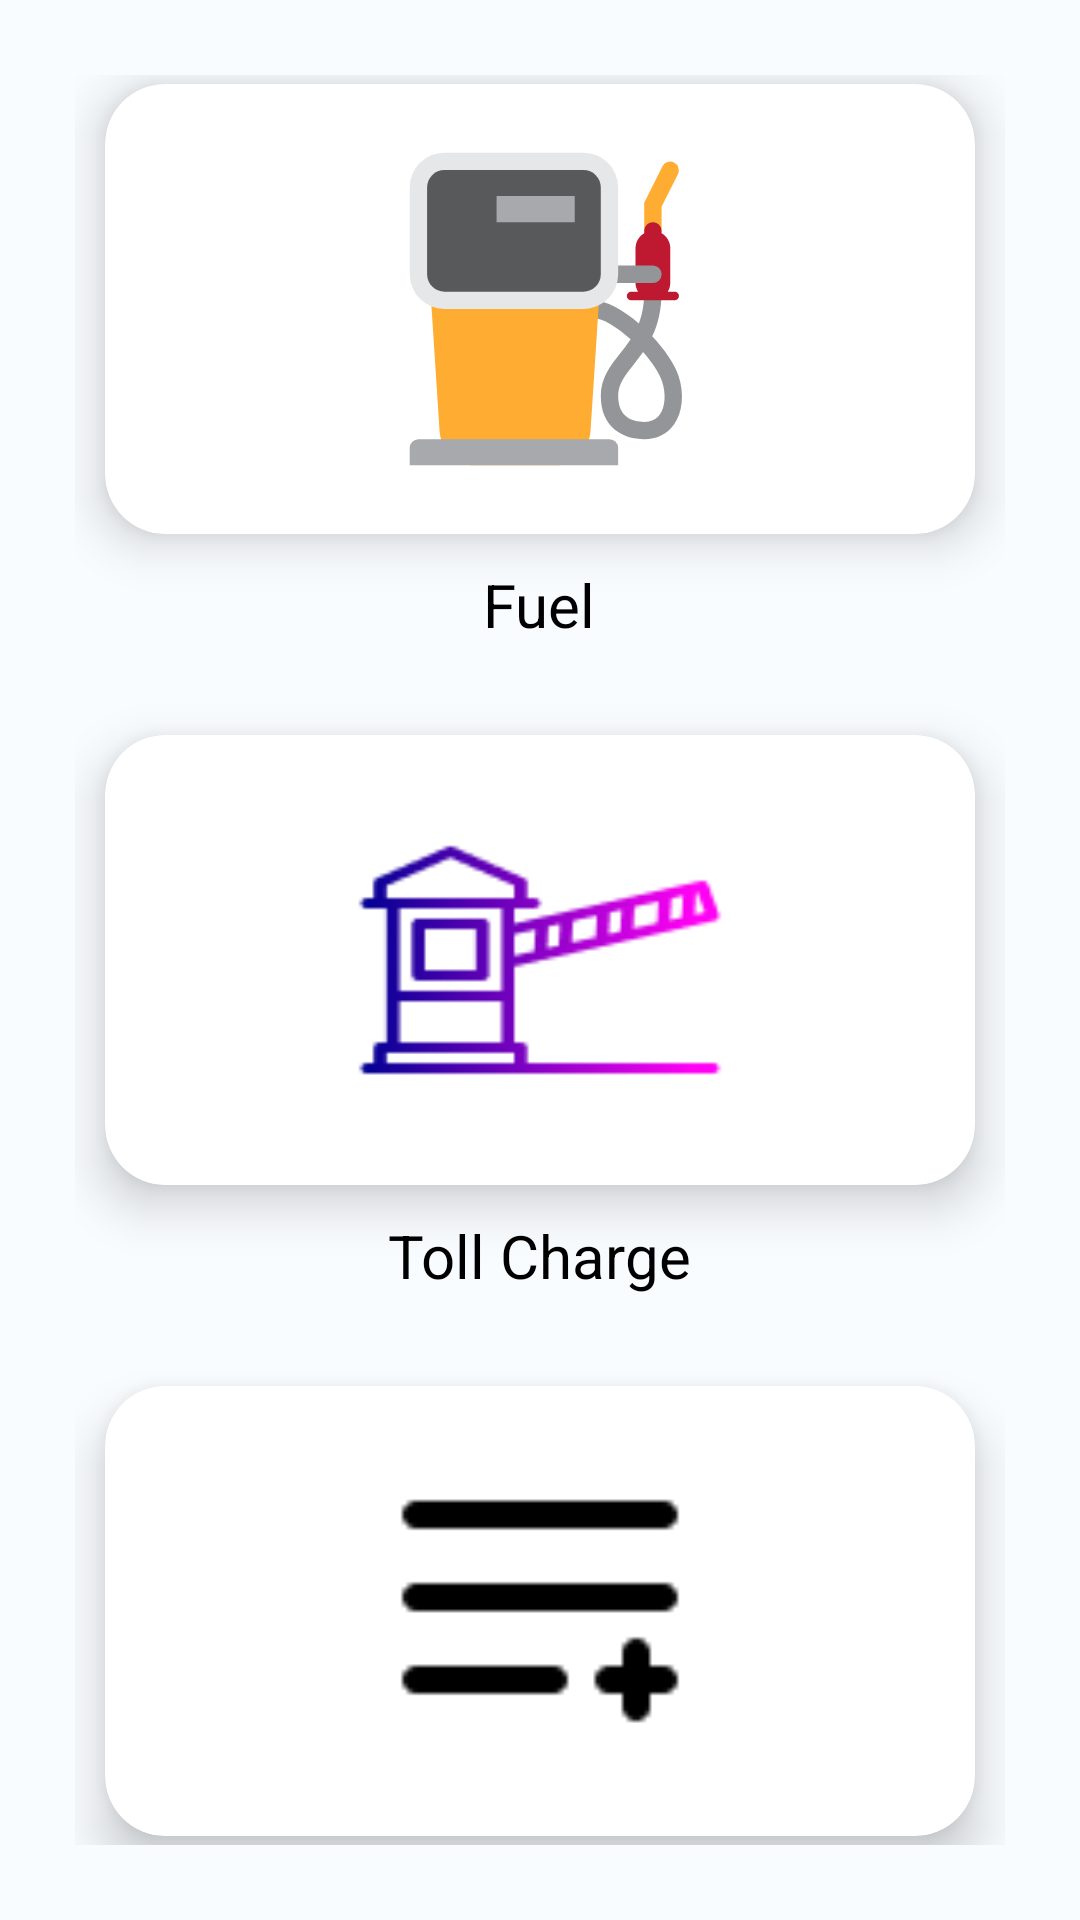

Reconstruct the res/layout file that produces this screen, plus the resources it refers to.
<!-- AndroidManifest.xml: application theme Theme.BusinessManager -->
<!-- res/layout/activity_bill_options.xml -->
<?xml version="1.0" encoding="utf-8"?>
<androidx.constraintlayout.widget.ConstraintLayout xmlns:android="http://schemas.android.com/apk/res/android"
    xmlns:app="http://schemas.android.com/apk/res-auto"
    xmlns:tools="http://schemas.android.com/tools"
    android:layout_width="match_parent"
    android:layout_height="match_parent"
    tools:context=".BillOptions"
    android:background="@color/material_dynamic_neutral_variant99">
    <LinearLayout
        android:layout_width="match_parent"
        android:layout_height="wrap_content"
        android:gravity="center"
        android:padding="25sp"
        android:orientation="vertical"
        app:layout_constraintBottom_toBottomOf="parent"
        app:layout_constraintEnd_toEndOf="parent"
        app:layout_constraintStart_toStartOf="parent"
        app:layout_constraintTop_toTopOf="parent">



        <androidx.cardview.widget.CardView
            android:id="@+id/option_bb"
            android:layout_width="match_parent"
            android:layout_height="150dp"
            android:layout_margin="10dp"
            android:background="@color/white"
            android:clickable="true"
            android:elevation="100dp"
            android:focusable="true"
            app:cardElevation="@dimen/card_elevation"
            app:cardBackgroundColor="@color/white"
            app:cardCornerRadius="20dp">

            <ImageView
                android:layout_width="match_parent"
                android:layout_height="match_parent"
                android:padding="20dp"
                android:src="@drawable/fuel"

                />
        </androidx.cardview.widget.CardView>

        <TextView
            android:id="@+id/option1"
            android:layout_width="wrap_content"
            android:layout_height="wrap_content"
            android:layout_marginBottom="20dp"
            android:text="Fuel"
            android:textColor="#000000"
            android:textSize="20dp" />
        <androidx.cardview.widget.CardView
            android:id="@+id/option_3"
            android:layout_width="match_parent"
            android:layout_height="150dp"
            android:layout_margin="10dp"
            android:background="@color/white"
            android:clickable="true"
            android:elevation="100dp"
            app:cardMaxElevation="50dp"
            app:cardElevation="@dimen/card_elevation"
            android:focusable="true"

            app:cardBackgroundColor="@color/white"
            app:cardCornerRadius="20dp">

            <ImageView
                android:layout_width="match_parent"
                android:layout_height="match_parent"
                android:padding="20dp"
                android:src="@drawable/toll"
                />
        </androidx.cardview.widget.CardView>

        <TextView
            android:id="@+id/option3"
            android:layout_width="wrap_content"
            android:layout_height="wrap_content"
            android:layout_marginBottom="20dp"
            android:text="Toll Charge"
            android:textColor="#000000"
            android:textSize="20dp" />

        <androidx.cardview.widget.CardView
            android:id="@+id/option_user"
            android:layout_width="match_parent"
            android:layout_height="150dp"
            android:layout_margin="10dp"
            android:clickable="true"
            android:elevation="100dp"
            android:focusable="true"
            app:cardElevation="@dimen/card_elevation"
            app:cardBackgroundColor="@color/white"
            app:cardCornerRadius="20dp">

            <ImageView
                android:layout_width="match_parent"
                android:layout_height="match_parent"
                android:padding="20dp"
                android:src="@drawable/others"
                />
        </androidx.cardview.widget.CardView>

        <TextView
            android:id="@+id/option2"
            android:layout_width="wrap_content"
            android:layout_height="wrap_content"
            android:text="Other"
            android:textColor="#000000"
            android:textSize="20dp" />

    </LinearLayout>


</androidx.constraintlayout.widget.ConstraintLayout>
<!-- resources referenced by this layout -->
<resources>
  <dimen name="card_elevation">10sp</dimen>
  <!-- drawable fuel: vector/xml drawable (drawable, 2681 chars, omitted) -->
  <!-- drawable others: png bitmap (drawable, 363 bytes) -->
  <!-- drawable toll: png bitmap (drawable, 4207 bytes) -->
  <style name="Theme.BusinessManager" parent="Theme.MaterialComponents.DayNight.DarkActionBar">
          
          <item name="colorPrimary">@color/purple_500</item>
          <item name="colorPrimaryVariant">@color/purple_700</item>
          <item name="colorOnPrimary">@color/white</item>
          
          <item name="colorSecondary">@color/teal_200</item>
          <item name="colorSecondaryVariant">@color/teal_700</item>
          <item name="colorOnSecondary">@color/black</item>
          
          <item name="android:statusBarColor">?attr/colorPrimaryVariant</item>
          
      </style>
  <!-- not gathered from this repository: default colours our renderer supplied (Android Studio template values) -->
  <color name="purple_500">#FF6200EE</color>
  <color name="purple_700">#FF3700B3</color>
  <color name="teal_200">#FF03DAC5</color>
  <color name="teal_700">#FF018786</color>
  <color name="black">#FF000000</color>
  <color name="white">#FFFFFFFF</color>
</resources>
